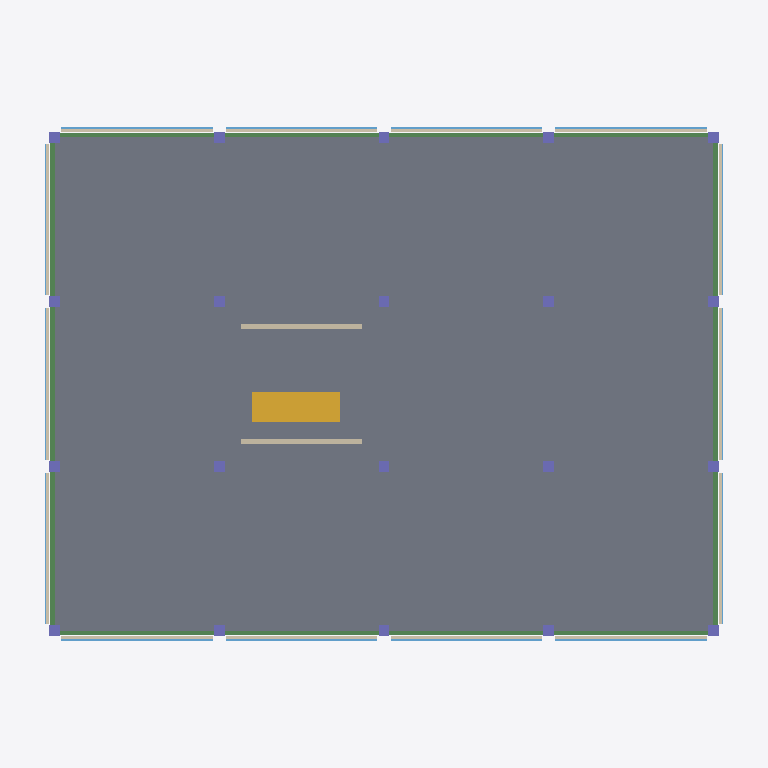
Plan cut of the same IFC building model at storey 'Level 3' (level 12.00 m, cut at 13.40 m), seen from above with north up, elements coloured by IFC class: 20 columns (violet), 16 walls (beige), 14 beams (green), 14 windows (light blue), 12 slabs (grey), 1 stair flight (yellow). Cut surfaces are drawn darker.
Extent 32.4 m × 24.9 m × 32.5 m (x, y, z). Storeys (6): Foundation at -1.50 m; Ground Floor at 0.00 m; Level 1 at 4.00 m; Level 2 at 8.00 m; Level 3 at 12.00 m; Roof at 16.00 m. Elements (481): 124 IfcBeam, 80 IfcColumn, 80 IfcPile, 64 IfcWall, 56 IfcWindow, 48 IfcSlab, 20 IfcFooting, 4 IfcRailing, 4 IfcStairFlight, 1 IfcRoof.

HEADER;
FILE_DESCRIPTION(('ViewDefinition[DesignTransferView]'),'2;1');
FILE_NAME('/dev/null','2026-11-01T14:52:33+00:00',(''),(''),'IfcOpenShell 0.9.0.post1','IfcOpenShell 0.9.0.post1','Nobody');
FILE_SCHEMA(('IFC4'));
ENDSEC;
DATA;
#1=IFCPROJECT('0M7jMu2C5EOP_a$aB6KCck',$,'SiteTwin sample building',$,$,$,$,(#10),#5);
#12=IFCSITE('1z2VO0V655W8vZlI3DAaEw',$,'Sample site',$,$,$,$,$,$,(33,39,35,1000000),(35,25,12,0),0.0,$,$);
#13=IFCBUILDING('3W4$qYggb1k9wIIiYzS2py',$,'Sample building',$,$,$,$,$,$,$,$,$);
#16=IFCBUILDINGSTOREY('03Fo6Idtn0_A5r7xb4ZDvV',$,'Foundation',$,$,$,$,$,$,-1500.0);
#17=IFCBUILDINGSTOREY('1sJ8VA4z1FxxezpPAk19MG',$,'Ground Floor',$,$,$,$,$,$,0.0);
#18=IFCBUILDINGSTOREY('1eCZijNsn0sevbsn9mZyE5',$,'Level 1',$,$,$,$,$,$,4000.0);
#19=IFCBUILDINGSTOREY('2rvMY4iqHC0fN2CwoxeMGY',$,'Level 2',$,$,$,$,$,$,8000.0);
#20=IFCBUILDINGSTOREY('3QuxToLafABRIlH1mJYqk3',$,'Level 3',$,$,$,$,$,$,12000.0);
#21=IFCBUILDINGSTOREY('3646HlwB941fSlFvX4QDOR',$,'Roof',$,$,$,$,$,$,16000.0);
#7551=IFCSLAB('3aNPYSKg98hgL6cdhblbWX',$,'S210',$,$,#7572,#7562,$,.FLOOR.);
#7595=IFCSLAB('1nvfXfqV539ADZba7JyX56',$,'S212',$,$,#7616,#7606,$,.FLOOR.);
#7617=IFCSLAB('2SgfG0Ddv3VvGn2ikHmC74',$,'S220',$,$,#7638,#7628,$,.FLOOR.);
#7661=IFCSLAB('0XZHKtuf13Kx_etl_7nzU0',$,'S222',$,$,#7682,#7672,$,.FLOOR.);
#7639=IFCSLAB('22yHfTr_zD0B9OIHshqnKq',$,'S221',$,$,#7660,#7650,$,.FLOOR.);
#7485=IFCSLAB('3cSNoxh0r1dBogiTIwclU8',$,'S200',$,$,#7506,#7496,$,.FLOOR.);
#7529=IFCSLAB('1SwtSwuXT0e9UIsJjGmbI0',$,'S202',$,$,#7550,#7540,$,.FLOOR.);
#7683=IFCSLAB('2FQW3awhPCFfnqH7RSktq2',$,'S230',$,$,#7704,#7694,$,.FLOOR.);
#7727=IFCSLAB('1yp7$G50T37f5I0dMzwi0a',$,'S232',$,$,#7748,#7738,$,.FLOOR.);
#7507=IFCSLAB('23BBsDYEb3LxWp9fgG9e_o',$,'S201',$,$,#7528,#7518,$,.FLOOR.);
#7705=IFCSLAB('2r8UBIQt90Z88QM1eA7fqP',$,'S231',$,$,#7726,#7716,$,.FLOOR.);
#7573=IFCSLAB('1L$$LKeSD5zBvvQB_tQgou',$,'S211',$,$,#7594,#7584,$,.FLOOR.);
#9862=IFCSTAIRFLIGHT('0afkdW6ZLCq9BdlV1XrrtF',$,'ST3',$,$,#9883,#9873,$,$,$,$,$,$);
#7177=IFCBEAM('13FKsmYN13hgpYsjGP03_B',$,'BY201',$,$,#7198,#7188,$,$);
#7441=IFCBEAM('0IAgzSyfT8IueEOKyNdCGr',$,'BY241',$,$,#7462,#7452,$,$);
#7155=IFCBEAM('1kWSYtgOzEtudO6ziKoKn1',$,'BY200',$,$,#7176,#7166,$,$);
#7199=IFCBEAM('2ZyuKyWqT0muF2gy3_$JfQ',$,'BY202',$,$,#7220,#7210,$,$);
#7419=IFCBEAM('1ds53XzebFYvIquaA5OOxE',$,'BY240',$,$,#7440,#7430,$,$);
#7463=IFCBEAM('3gAJhcWA5B2hLvoscFkWwc',$,'BY242',$,$,#7484,#7474,$,$);
#6803=IFCBEAM('0E7Ks8_UbDPABe$8bA4TOs',$,'BX200',$,$,#6824,#6814,$,$);
#6825=IFCBEAM('1xhQqGxmL6VvFZmaoMvg4u',$,'BX210',$,$,#6846,#6836,$,$);
#6847=IFCBEAM('2is_$ZZ9f8Iv_3InuVtAt$',$,'BX220',$,$,#6868,#6858,$,$);
#6869=IFCBEAM('04M2R5S3b8CgIzMPybnEX9',$,'BX230',$,$,#6890,#6880,$,$);
#7067=IFCBEAM('3Kx7Hjg7j7NA7$B5_T_R4Q',$,'BX203',$,$,#7088,#7078,$,$);
#7089=IFCBEAM('0tgTFa9RT9XRI0JlfgVVk2',$,'BX213',$,$,#7110,#7100,$,$);
#7111=IFCBEAM('2Ku2Rf3FX1dAy6SjA$BIQ8',$,'BX223',$,$,#7132,#7122,$,$);
#7133=IFCBEAM('3p_tL2hfn57g9Q0B23wzyN',$,'BX233',$,$,#7154,#7144,$,$);
#9818=IFCWALL('29A4OAv6b4lAqa6GlZvttW',$,'WC3a',$,$,#9839,#9829,$,$);
#9840=IFCWALL('2lkmEP499E_fB3htRWByPK',$,'WC3b',$,$,#9861,#9851,$,$);
#9884=IFCWALL('2nEQ_O4X97FRMur7QTpi9X',$,'SP300',$,$,#9905,#9895,$,$);
#10016=IFCWALL('14pS3V9bz1qBh5nluFLZAE',$,'SP303',$,$,#10037,#10027,$,$);
#10104=IFCWALL('253pMyrk526OtbsekeO983',$,'SP311',$,$,#10125,#10115,$,$);
#10192=IFCWALL('2RRCOT4KX6WwIpztHe88Ge',$,'SP320',$,$,#10213,#10203,$,$);
#10324=IFCWALL('2a5oiF0SPCseXy02hkzZOH',$,'SP323',$,$,#10345,#10335,$,$);
#10412=IFCWALL('17xi0VpIX1Q8LjjXvx6ANY',$,'SP331',$,$,#10433,#10423,$,$);
#9928=IFCWALL('0pWjgkga90s9ZQhBM2Xpsq',$,'SP301',$,$,#9949,#9939,$,$);
#9972=IFCWALL('19NGqLdlv0wezr$eH7Bl_Z',$,'SP302',$,$,#9993,#9983,$,$);
#10060=IFCWALL('2TU0hyhNT98e09sdbOieKA',$,'SP310',$,$,#10081,#10071,$,$);
#10148=IFCWALL('2$$7HHoeT1OwYymJBzBadi',$,'SP312',$,$,#10169,#10159,$,$);
#10236=IFCWALL('0PwEecwSrDpQQ9lVmpI3ao',$,'SP321',$,$,#10257,#10247,$,$);
#10280=IFCWALL('0XwdUsM4r7I8HSiK4RA_Y7',$,'SP322',$,$,#10301,#10291,$,$);
#10368=IFCWALL('130P3SewPE4Pg$cv74X79D',$,'SP330',$,$,#10389,#10379,$,$);
#10456=IFCWALL('1VaUyKky13guK0NrgHUGkm',$,'SP332',$,$,#10477,#10467,$,$);
#9906=IFCWINDOW('34V_iTJQf8Q8yaHv4dGjkL',$,'GL300',$,$,#9927,#9917,$,$,$,$,$,$);
#10038=IFCWINDOW('2HJcHL3MbEW8DzStPhgH1i',$,'GL303',$,$,#10059,#10049,$,$,$,$,$,$);
#10214=IFCWINDOW('07ZhrbEgL1WAKn4BFl$ILO',$,'GL320',$,$,#10235,#10225,$,$,$,$,$,$);
#10346=IFCWINDOW('2t2Rq5NAb8qgt_ZTy8Cvwz',$,'GL323',$,$,#10367,#10357,$,$,$,$,$,$);
#9950=IFCWINDOW('1TiNNHKiL9qvmKtdhE1cpS',$,'GL301',$,$,#9971,#9961,$,$,$,$,$,$);
#9994=IFCWINDOW('3bfmBBwEjCC9Ksnfcrnv_W',$,'GL302',$,$,#10015,#10005,$,$,$,$,$,$);
#10258=IFCWINDOW('3K46HqFy98mROaLrWqE5vB',$,'GL321',$,$,#10279,#10269,$,$,$,$,$,$);
#10302=IFCWINDOW('2NNAKm$ZTFFAJu7oyxgjU2',$,'GL322',$,$,#10323,#10313,$,$,$,$,$,$);
#10126=IFCWINDOW('3YODksODb6SATGyY5Jo83G',$,'GL311',$,$,#10147,#10137,$,$,$,$,$,$);
#10434=IFCWINDOW('3iT37$fqn4DedQgm2pOuRT',$,'GL331',$,$,#10455,#10445,$,$,$,$,$,$);
#10082=IFCWINDOW('0JXtnOmvf8oQOBNz8BkEL3',$,'GL310',$,$,#10103,#10093,$,$,$,$,$,$);
#10170=IFCWINDOW('0nym5kmaX4ngowg3OiDnNF',$,'GL312',$,$,#10191,#10181,$,$,$,$,$,$);
#10390=IFCWINDOW('2pV7JnJUj488BUYIFHtgzf',$,'GL330',$,$,#10411,#10401,$,$,$,$,$,$);
#10478=IFCWINDOW('0rec09ILT2T99G_6xbNBH5',$,'GL332',$,$,#10499,#10489,$,$,$,$,$,$);
#8431=IFCCOLUMN('1bxFRJFxnARwc2ZbKr8toc',$,'C300',$,$,#8453,#8442,$,$);
#8454=IFCCOLUMN('0ToYs2xer75AN83ySzOPaz',$,'C301',$,$,#8475,#8465,$,$);
#8476=IFCCOLUMN('0WbGyIY9D3CgR6HsFvA2Od',$,'C302',$,$,#8497,#8487,$,$);
#8498=IFCCOLUMN('0aXFI4QN1D$usZw6zovdFc',$,'C303',$,$,#8519,#8509,$,$);
#8520=IFCCOLUMN('1CAfxeYOf6hOr92Pzptbcx',$,'C310',$,$,#8541,#8531,$,$);
#8564=IFCCOLUMN('3JR4zSoF9BufUuV369GURL',$,'C312',$,$,#8585,#8575,$,$);
#8542=IFCCOLUMN('01C9Sc71D3HAoxqy4PJm9u',$,'C311',$,$,#8563,#8553,$,$);
#8586=IFCCOLUMN('2JNWKXoNnBO9nfNzPQwviU',$,'C313',$,$,#8607,#8597,$,$);
#8718=IFCCOLUMN('0eX$PrNYTCBPUFN0naW4Lu',$,'C331',$,$,#8739,#8729,$,$);
#8696=IFCCOLUMN('3r$sGkujXErvIkpQ8j2e9I',$,'C330',$,$,#8717,#8707,$,$);
#8740=IFCCOLUMN('3Q3eVJcCf0nAyEFOj91AHH',$,'C332',$,$,#8761,#8751,$,$);
#8762=IFCCOLUMN('0jM8OfyGP4$vFeyiGzhJvv',$,'C333',$,$,#8783,#8773,$,$);
#8784=IFCCOLUMN('1nzKba8lLDBw7aQlUB5LfD',$,'C340',$,$,#8805,#8795,$,$);
#8806=IFCCOLUMN('0XkhuEn65DJe9qR0Z7zlGt',$,'C341',$,$,#8827,#8817,$,$);
#8828=IFCCOLUMN('0VBLL68O5AQhxGWb722he4',$,'C342',$,$,#8849,#8839,$,$);
#8850=IFCCOLUMN('2AwVWmCDT8XPZPbaJ$LPhN',$,'C343',$,$,#8871,#8861,$,$);
#8608=IFCCOLUMN('1_v1wP7kH2_xgBdr0jHGSZ',$,'C320',$,$,#8629,#8619,$,$);
#8652=IFCCOLUMN('1nsfINVOrAwhG6FFUM8TCN',$,'C322',$,$,#8673,#8663,$,$);
#8630=IFCCOLUMN('274C64NQT2LvnfWgcTsMOS',$,'C321',$,$,#8651,#8641,$,$);
#8674=IFCCOLUMN('1tqfdWf4TBjh3zth8P97ch',$,'C323',$,$,#8695,#8685,$,$);
ENDSEC;
